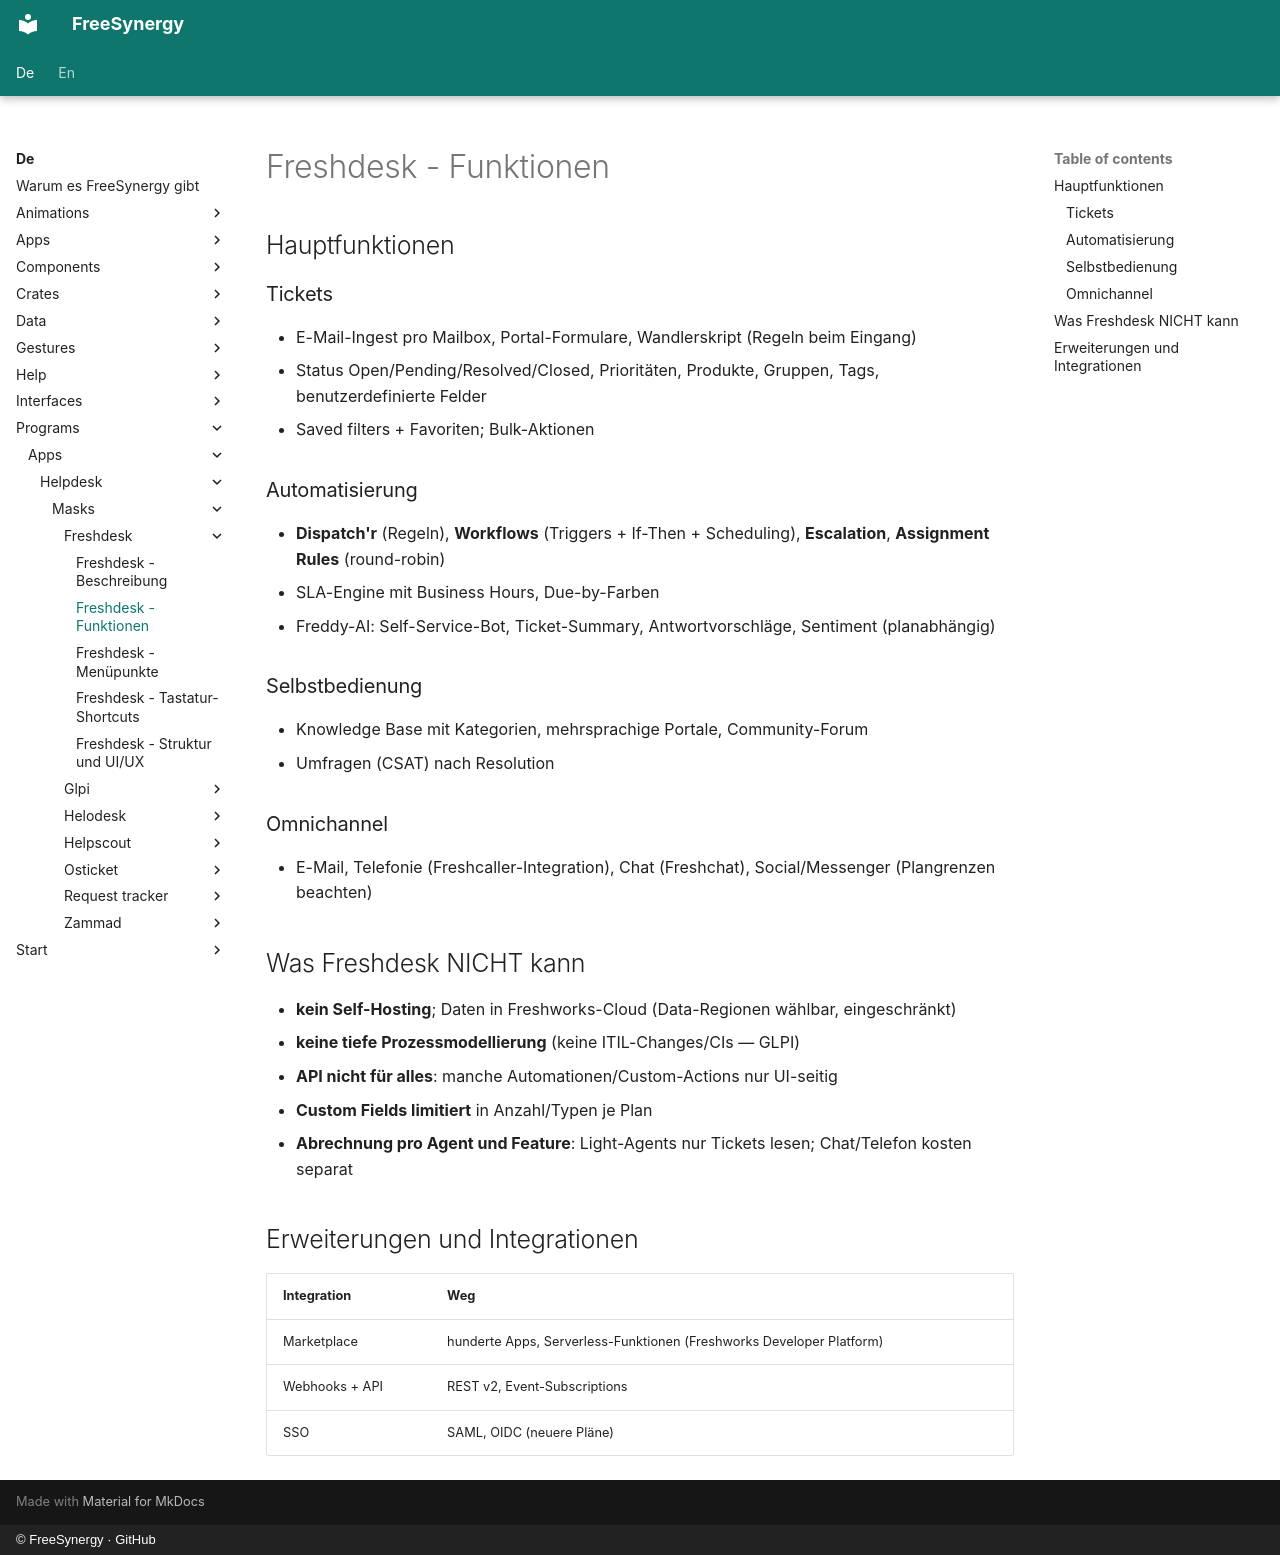

repository: FreeSynergy/fs-documentation · page: de/programs/apps/helpdesk/masks/freshdesk/features/index.html · generator: mkdocs · copyright: © FreeSynergy · GitHub

# Freshdesk - Funktionen

## Hauptfunktionen

### Tickets
- E-Mail-Ingest pro Mailbox, Portal-Formulare, Wandlerskript (Regeln beim Eingang)
- Status Open/Pending/Resolved/Closed, Prioritäten, Produkte, Gruppen, Tags, benutzerdefinierte Felder
- Saved filters + Favoriten; Bulk-Aktionen

### Automatisierung
- **Dispatch'r** (Regeln), **Workflows** (Triggers + If-Then + Scheduling), **Escalation**, **Assignment Rules** (round-robin)
- SLA-Engine mit Business Hours, Due-by-Farben
- Freddy-AI: Self-Service-Bot, Ticket-Summary, Antwortvorschläge, Sentiment (planabhängig)

### Selbstbedienung
- Knowledge Base mit Kategorien, mehrsprachige Portale, Community-Forum
- Umfragen (CSAT) nach Resolution

### Omnichannel
- E-Mail, Telefonie (Freshcaller-Integration), Chat (Freshchat), Social/Messenger (Plangrenzen beachten)

## Was Freshdesk NICHT kann

- **kein Self-Hosting**; Daten in Freshworks-Cloud (Data-Regionen wählbar, eingeschränkt)
- **keine tiefe Prozessmodellierung** (keine ITIL-Changes/CIs — GLPI)
- **API nicht für alles**: manche Automationen/Custom-Actions nur UI-seitig
- **Custom Fields limitiert** in Anzahl/Typen je Plan
- **Abrechnung pro Agent und Feature**: Light-Agents nur Tickets lesen; Chat/Telefon kosten separat

## Erweiterungen und Integrationen

| Integration | Weg |
|-------------|-----|
| Marketplace | hunderte Apps, Serverless-Funktionen (Freshworks Developer Platform) |
| Webhooks + API | REST v2, Event-Subscriptions |
| SSO | SAML, OIDC (neuere Pläne) |
